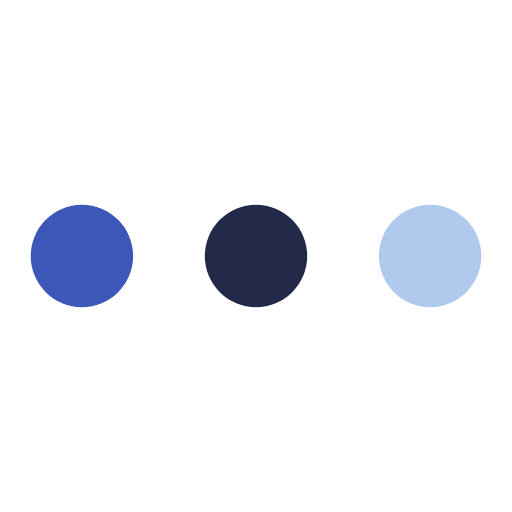
t = 0.00 s
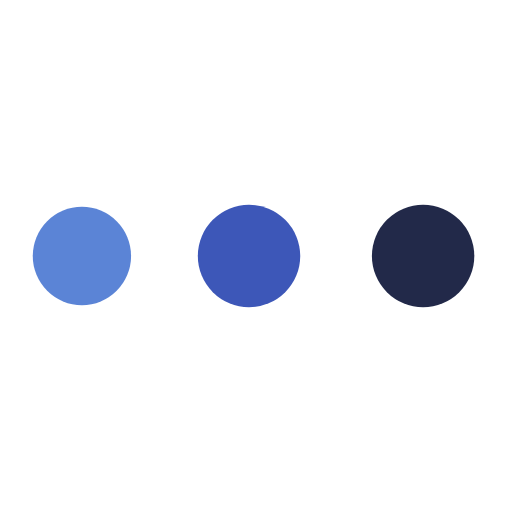
t = 0.38 s
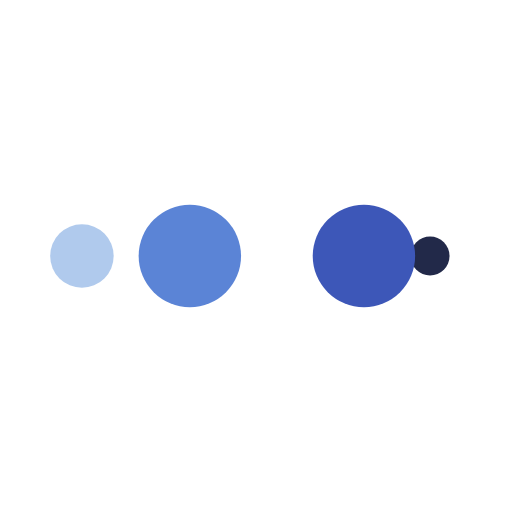
t = 0.63 s
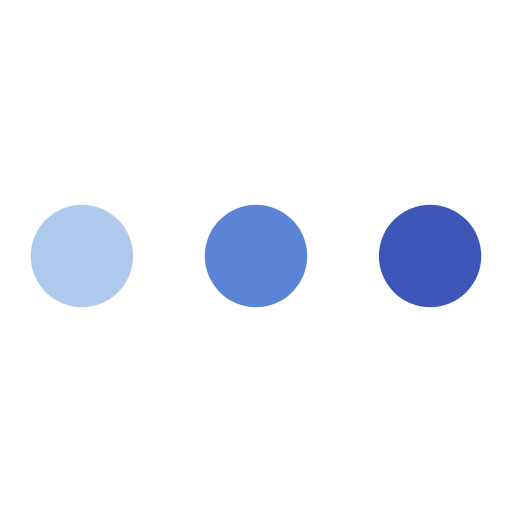
t = 1.00 s
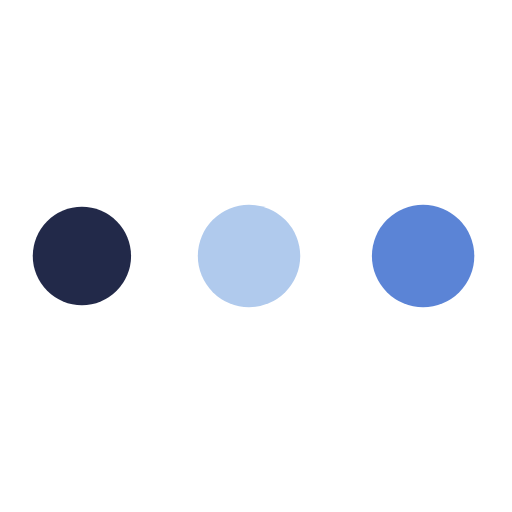
t = 1.38 s
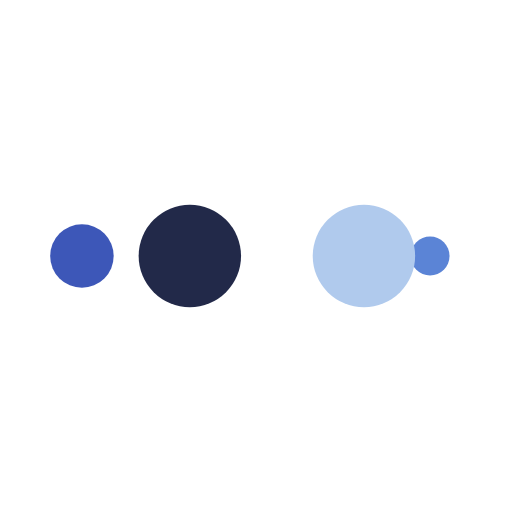
t = 1.63 s

The animated SVG that drew these frames (rendered in a browser with its animation timeline set to each time). Animation: 10 SMIL elements (animate=10); one cycle of 2.00 s, repeats indefinitely.

<?xml version="1.0" encoding="utf-8"?>
<svg xmlns="http://www.w3.org/2000/svg" xmlns:xlink="http://www.w3.org/1999/xlink" style="margin: auto; background: none; display: block; shape-rendering: auto;" width="217px" height="217px" viewBox="0 0 100 100" preserveAspectRatio="xMidYMid">
<circle cx="84" cy="50" r="10" fill="#b0caed">
    <animate attributeName="r" repeatCount="indefinite" dur="0.5s" calcMode="spline" keyTimes="0;1" values="10;0" keySplines="0 0.5 0.5 1" begin="0s"></animate>
    <animate attributeName="fill" repeatCount="indefinite" dur="2s" calcMode="discrete" keyTimes="0;0.25;0.5;0.75;1" values="#b0caed;#222949;#3d57b8;#5b84d6;#b0caed" begin="0s"></animate>
</circle><circle cx="16" cy="50" r="10" fill="#b0caed">
  <animate attributeName="r" repeatCount="indefinite" dur="2s" calcMode="spline" keyTimes="0;0.25;0.5;0.75;1" values="0;0;10;10;10" keySplines="0 0.5 0.5 1;0 0.5 0.5 1;0 0.5 0.5 1;0 0.5 0.5 1" begin="0s"></animate>
  <animate attributeName="cx" repeatCount="indefinite" dur="2s" calcMode="spline" keyTimes="0;0.25;0.5;0.75;1" values="16;16;16;50;84" keySplines="0 0.5 0.5 1;0 0.5 0.5 1;0 0.5 0.5 1;0 0.5 0.5 1" begin="0s"></animate>
</circle><circle cx="50" cy="50" r="10" fill="#5b84d6">
  <animate attributeName="r" repeatCount="indefinite" dur="2s" calcMode="spline" keyTimes="0;0.25;0.5;0.75;1" values="0;0;10;10;10" keySplines="0 0.5 0.5 1;0 0.5 0.5 1;0 0.5 0.5 1;0 0.5 0.5 1" begin="-0.5s"></animate>
  <animate attributeName="cx" repeatCount="indefinite" dur="2s" calcMode="spline" keyTimes="0;0.25;0.5;0.75;1" values="16;16;16;50;84" keySplines="0 0.5 0.5 1;0 0.5 0.5 1;0 0.5 0.5 1;0 0.5 0.5 1" begin="-0.5s"></animate>
</circle><circle cx="84" cy="50" r="10" fill="#3d57b8">
  <animate attributeName="r" repeatCount="indefinite" dur="2s" calcMode="spline" keyTimes="0;0.25;0.5;0.75;1" values="0;0;10;10;10" keySplines="0 0.5 0.5 1;0 0.5 0.5 1;0 0.5 0.5 1;0 0.5 0.5 1" begin="-1s"></animate>
  <animate attributeName="cx" repeatCount="indefinite" dur="2s" calcMode="spline" keyTimes="0;0.25;0.5;0.75;1" values="16;16;16;50;84" keySplines="0 0.5 0.5 1;0 0.5 0.5 1;0 0.5 0.5 1;0 0.5 0.5 1" begin="-1s"></animate>
</circle><circle cx="16" cy="50" r="10" fill="#222949">
  <animate attributeName="r" repeatCount="indefinite" dur="2s" calcMode="spline" keyTimes="0;0.25;0.5;0.75;1" values="0;0;10;10;10" keySplines="0 0.5 0.5 1;0 0.5 0.5 1;0 0.5 0.5 1;0 0.5 0.5 1" begin="-1.5s"></animate>
  <animate attributeName="cx" repeatCount="indefinite" dur="2s" calcMode="spline" keyTimes="0;0.25;0.5;0.75;1" values="16;16;16;50;84" keySplines="0 0.5 0.5 1;0 0.5 0.5 1;0 0.5 0.5 1;0 0.5 0.5 1" begin="-1.5s"></animate>
</circle>
<!-- [ldio] generated by https://loading.io/ --></svg>